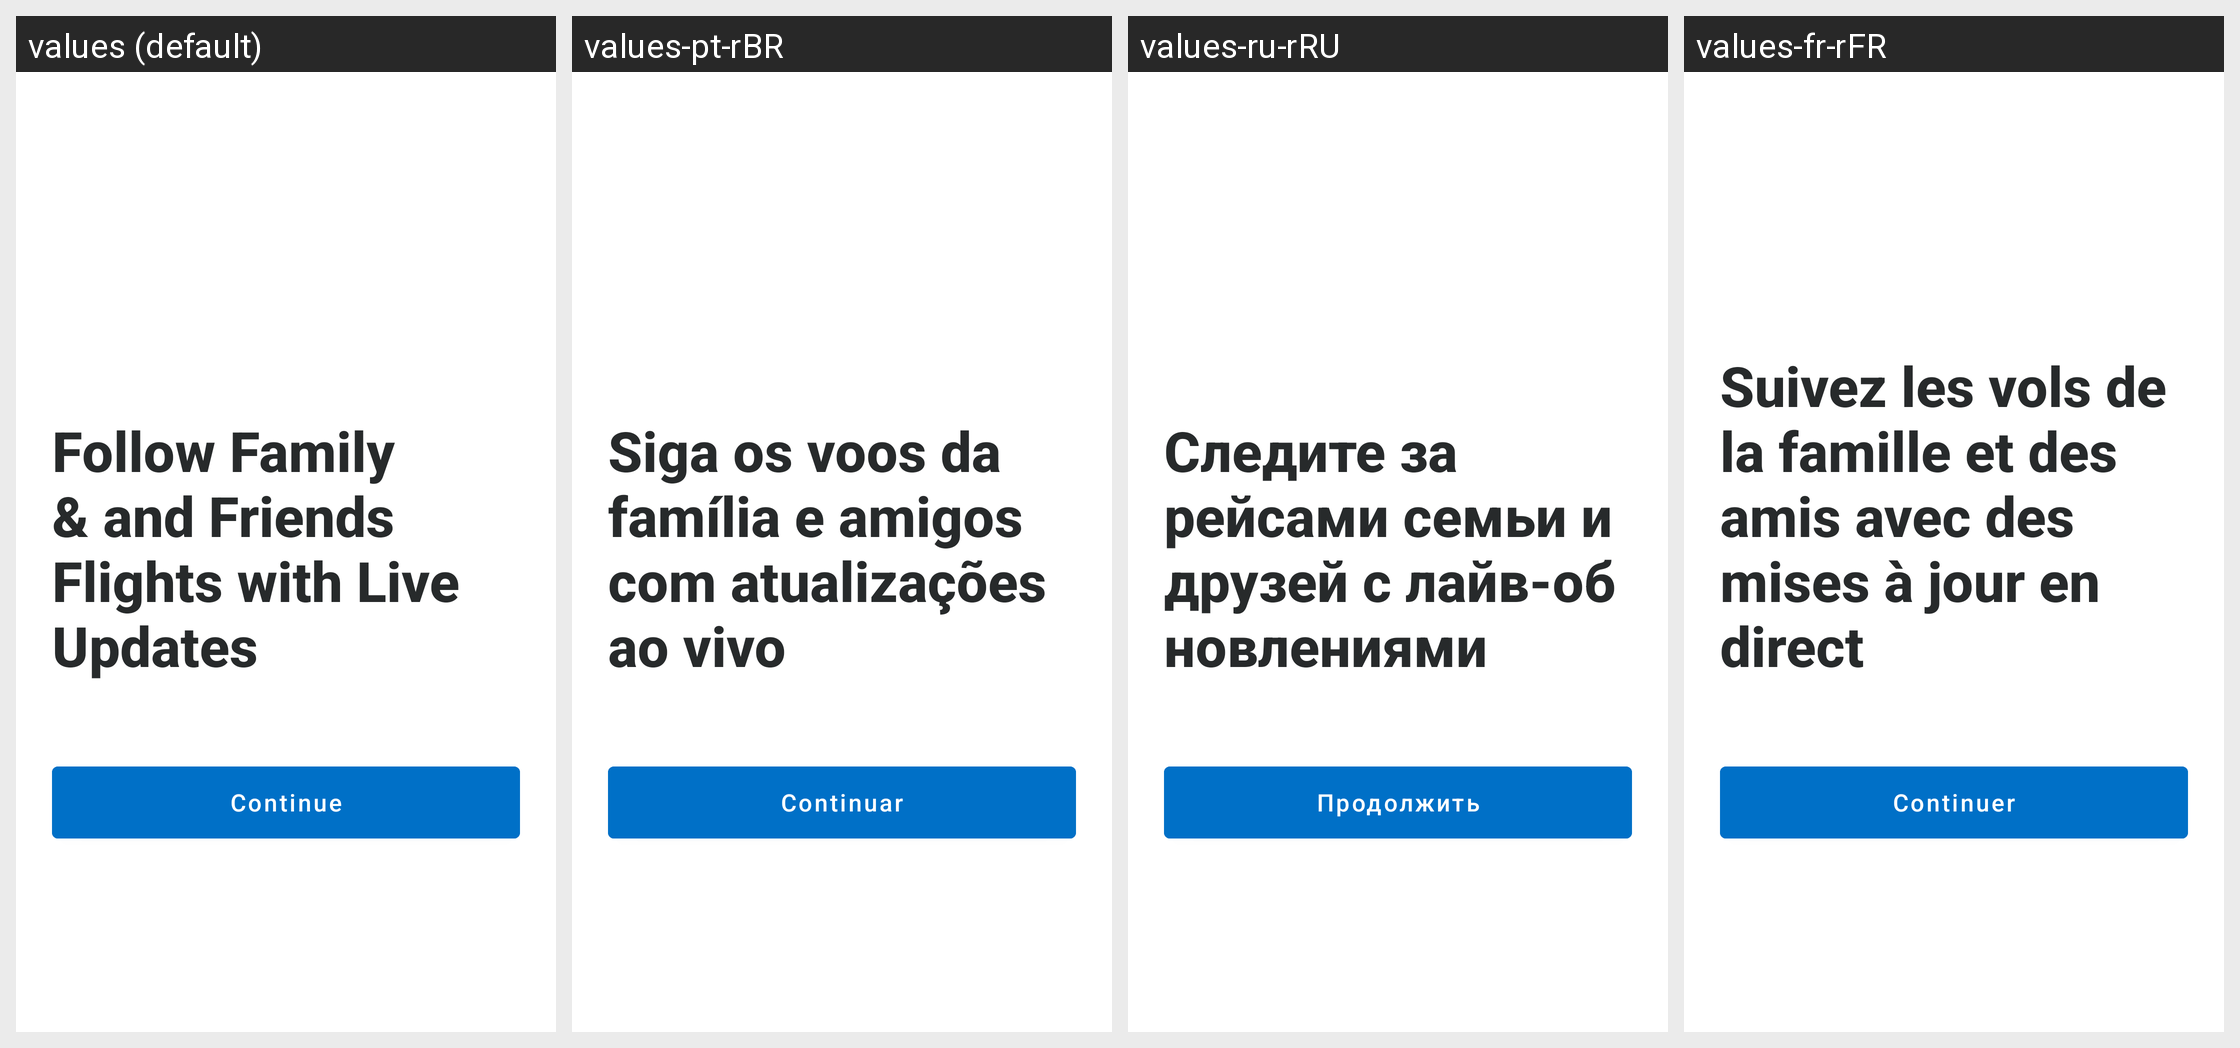

Strings drawn on this Android screen and how each of the app's shown locales translates them:
Android screen res/layout/onboarding.xml rendered under 4 locales, left to right: values (default), values-pt-rBR, values-ru-rRU, values-fr-rFR. Device: Nexus 5 (rendered at 1080×1920; each locale shown at half size, 540×960, under a caption strip naming it); theme AppTheme.
Other locales in the repository, not shown: values-af, values-am, values-ar, values-as, values-az, values-be, values-bg, values-bg-rBG, values-bn, values-bs, values-ca, values-ca-rES, values-cs, values-cs-rCS, values-da, values-da-rDK, values-de, values-de-rDE, values-el, values-el-rEL, values-en-rAU, values-en-rCA, values-en-rGB, values-en-rIN, values-en-rXC, values-es, values-es-rES, values-es-rMX, values-es-rUS, values-et, values-et-rET, values-eu, values-fa, values-fi, values-fi-rFI, values-fr, values-fr-rCA, values-gl, values-gu, values-hi, values-hr, values-hr-rHR, values-hu, values-hu-rHU, values-hy, values-in, values-is, values-is-rIS, values-it, values-it-rIT, values-iw, values-ja, values-ja-rJP, values-ka, values-kk, values-km, values-kn, values-ko, values-ko-rKR, values-ky, values-lo, values-lt, values-lt-rLT, values-lv, values-lv-rLV, values-mk, values-ml, values-mn, values-mr, values-ms, values-my, values-nb, values-ne, values-nl, values-nl-rNL, values-no, values-no-rNO, values-or, values-pa, values-pl, values-pl-rPL, values-pt, values-pt-rPT, values-ro, values-ro-rRO, values-ru, values-si, values-sk, values-sk-rSK, values-sl, values-sl-rSL, values-sq, values-sq-rAL, values-sr, values-sr-rCS, values-sv, values-sv-rSE, values-sw, values-ta, values-te, values-th, values-th-rTH, values-tl, values-tr, values-tr-rTR, values-uk, values-ur, values-uz, values-vi, values-vi-rVN, values-zh-rCN, values-zh-rHK, values-zh-rTW, values-zu.
Strings drawn on this screen, with the default value and each locale's value (text and hints the layout hard-codes, and strings that could not be matched under every locale, appear in the picture but are not listed):

onboardingflow.title1
  values: Follow Family & and Friends Flights with Live Updates
  values-pt-rBR: Siga os voos da família e amigos com atualizações ao vivo
  values-ru-rRU: Следите за рейсами семьи и друзей с лайв-обновлениями
  values-fr-rFR: Suivez les vols de la famille et des amis avec des mises à jour en direct

onboardingflow.continueButtonTitle
  values: Continue
  values-pt-rBR: Continuar
  values-ru-rRU: Продолжить
  values-fr-rFR: Continuer
